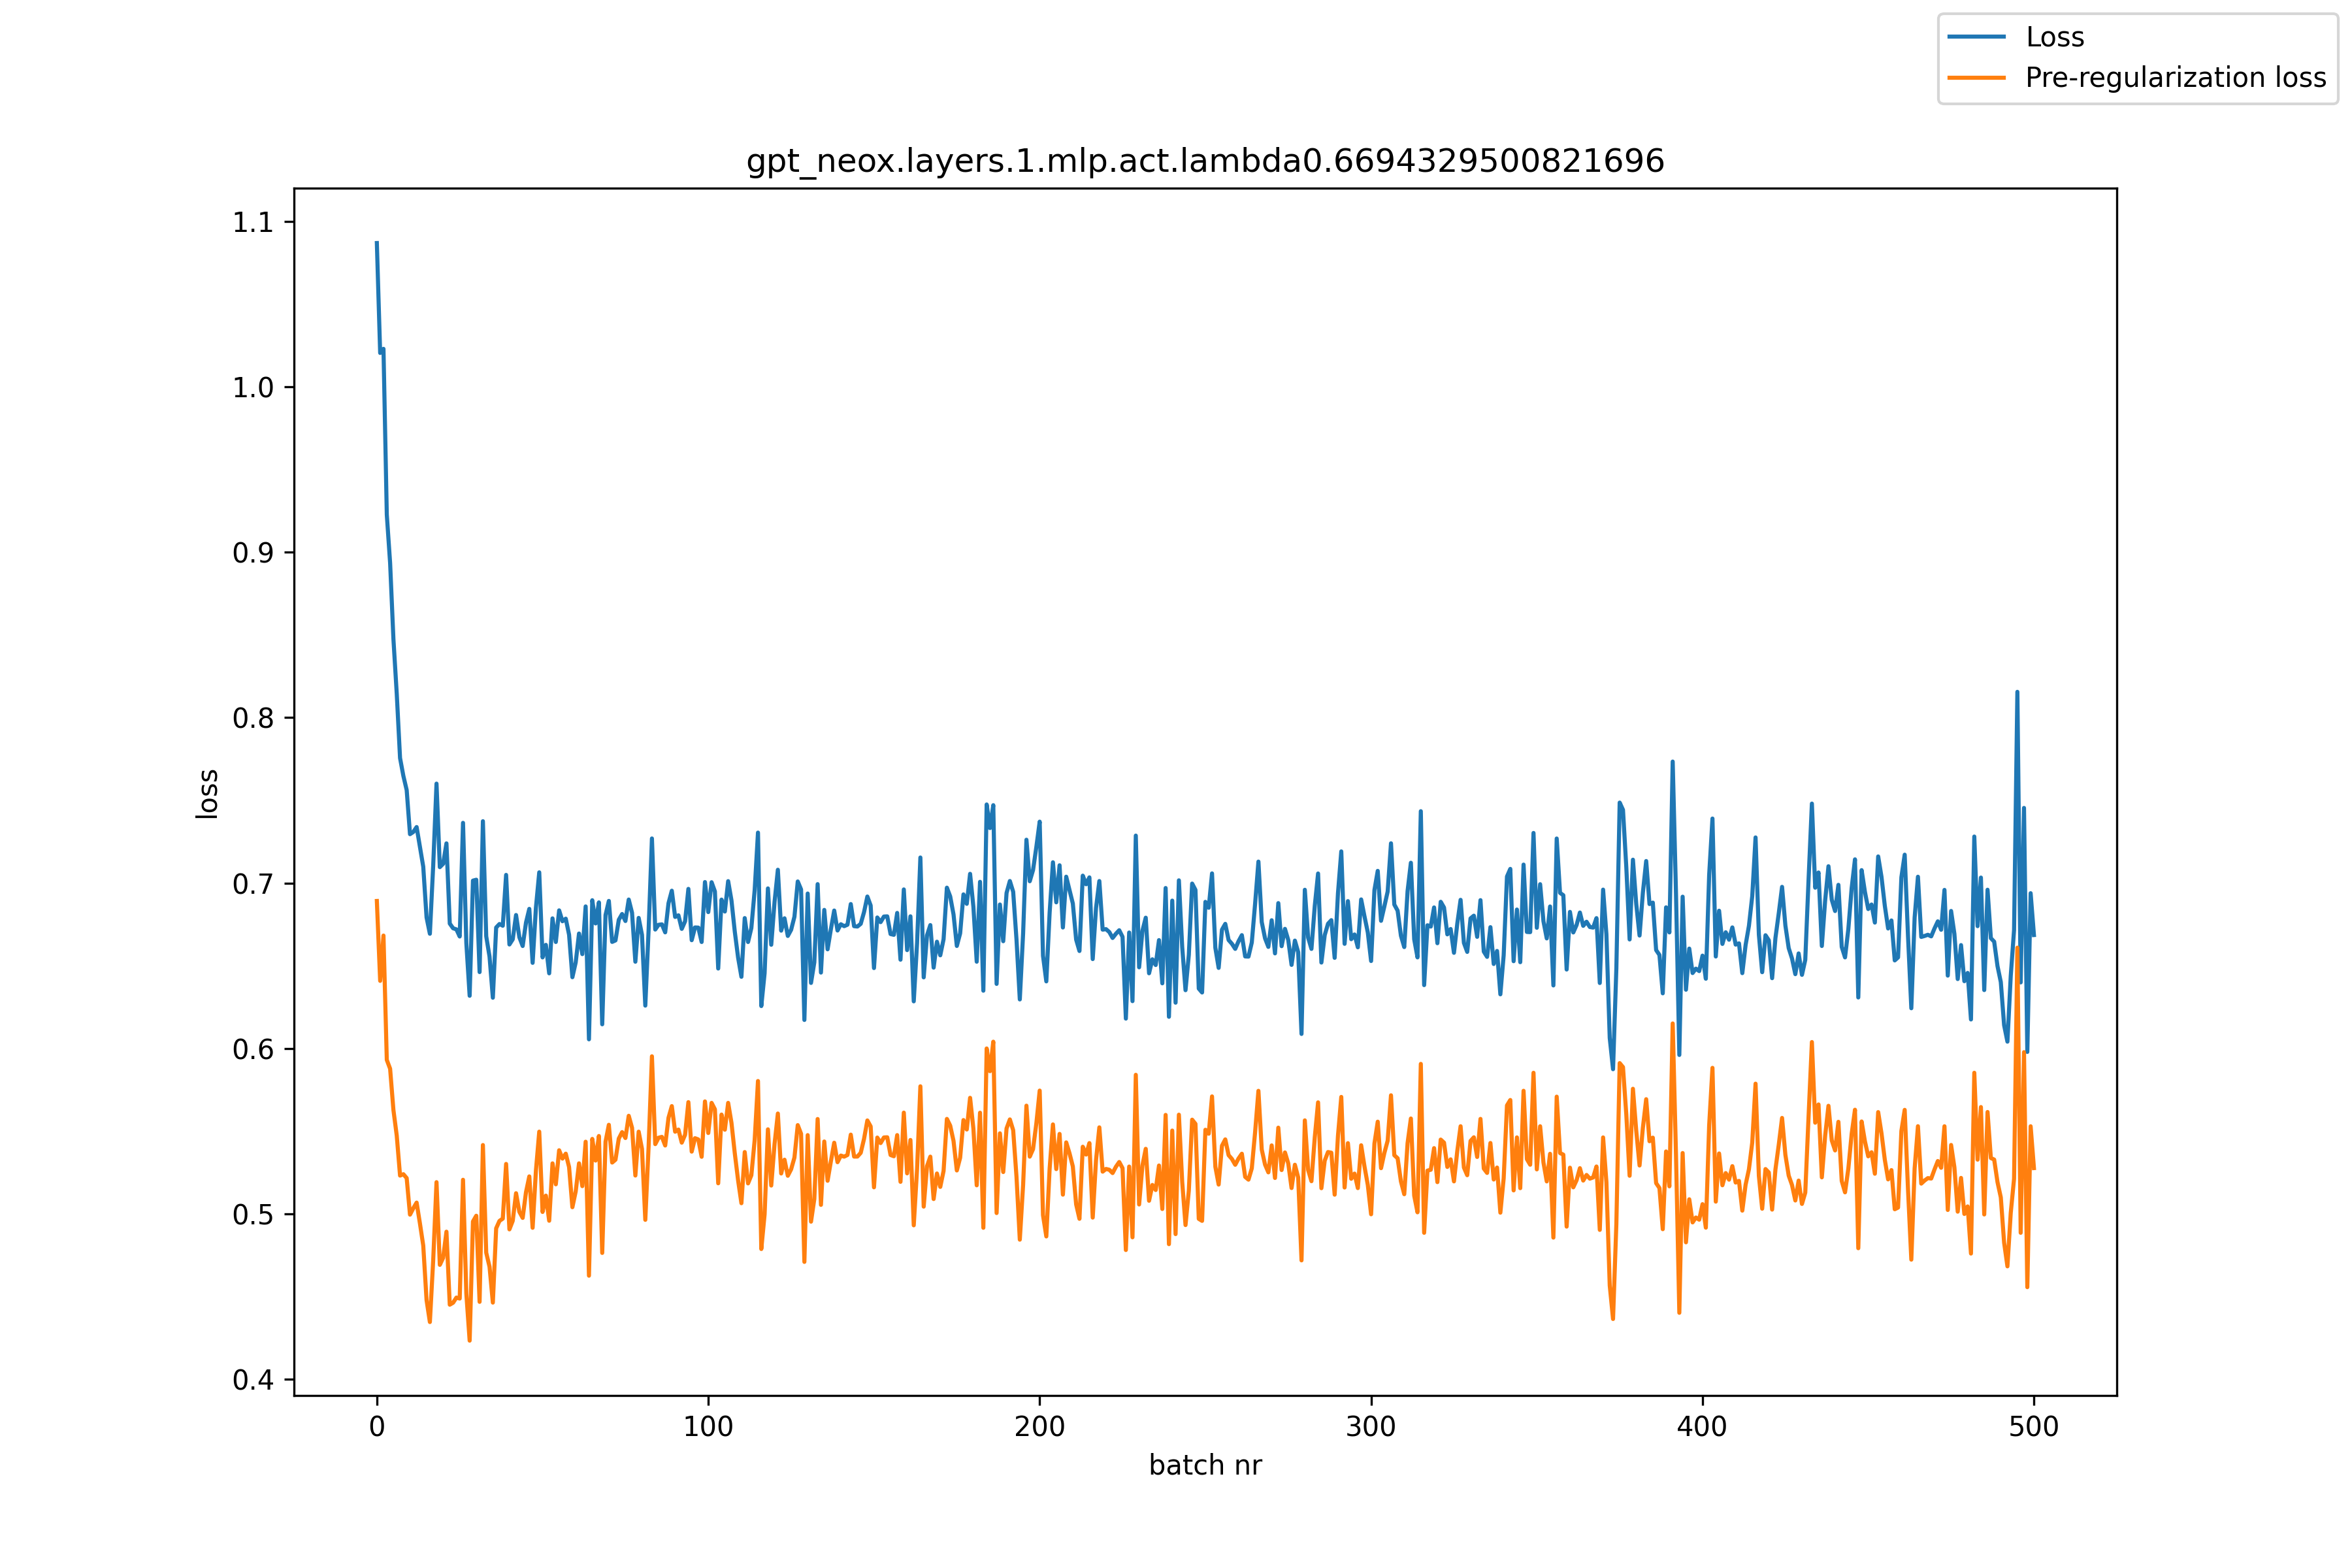

The data file committed next to this chart (first rows):
, loss, pre_reg_loss
0, 1.087, 0.6892
1, 1.02, 0.6409
2, 1.023, 0.6683
3, 0.9227, 0.5931
4, 0.8936, 0.5878
5, 0.8475, 0.5628
6, 0.8146, 0.5474
7, 0.7756, 0.5232
8, 0.7648, 0.524
9, 0.7562, 0.5217
10, 0.7296, 0.4996
11, 0.7309, 0.5034
12, 0.7339, 0.5069
13, 0.7218, 0.4942
14, 0.7099, 0.4809
15, 0.6792, 0.4479
16, 0.6694, 0.4347
17, 0.7105, 0.472
18, 0.7601, 0.5192
19, 0.7096, 0.4692
20, 0.7116, 0.4735
21, 0.724, 0.4893
22, 0.6755, 0.4451
23, 0.6727, 0.4463
24, 0.672, 0.4494
25, 0.6677, 0.4489
26, 0.7364, 0.5207
27, 0.6637, 0.4518
28, 0.6319, 0.4234
29, 0.7015, 0.4954
30, 0.702, 0.4989
31, 0.6462, 0.4469
32, 0.7374, 0.5417
33, 0.6679, 0.4766
34, 0.6556, 0.4681
35, 0.6307, 0.4464
36, 0.6731, 0.4913
37, 0.6753, 0.4958
38, 0.6742, 0.4972
39, 0.705, 0.5302
40, 0.6629, 0.4907
41, 0.666, 0.4958
42, 0.6807, 0.5125
43, 0.6673, 0.5013
44, 0.662, 0.4976
45, 0.6761, 0.5131
46, 0.6844, 0.5227
47, 0.6518, 0.4916
48, 0.6852, 0.5262
49, 0.7065, 0.5497
50, 0.6551, 0.5012
51, 0.6627, 0.5111
52, 0.6454, 0.4959
53, 0.6787, 0.5306
54, 0.6644, 0.5179
55, 0.6835, 0.5385
56, 0.6769, 0.5334
57, 0.6785, 0.5364
58, 0.6688, 0.5283
59, 0.6431, 0.5041
... 441 more rows
